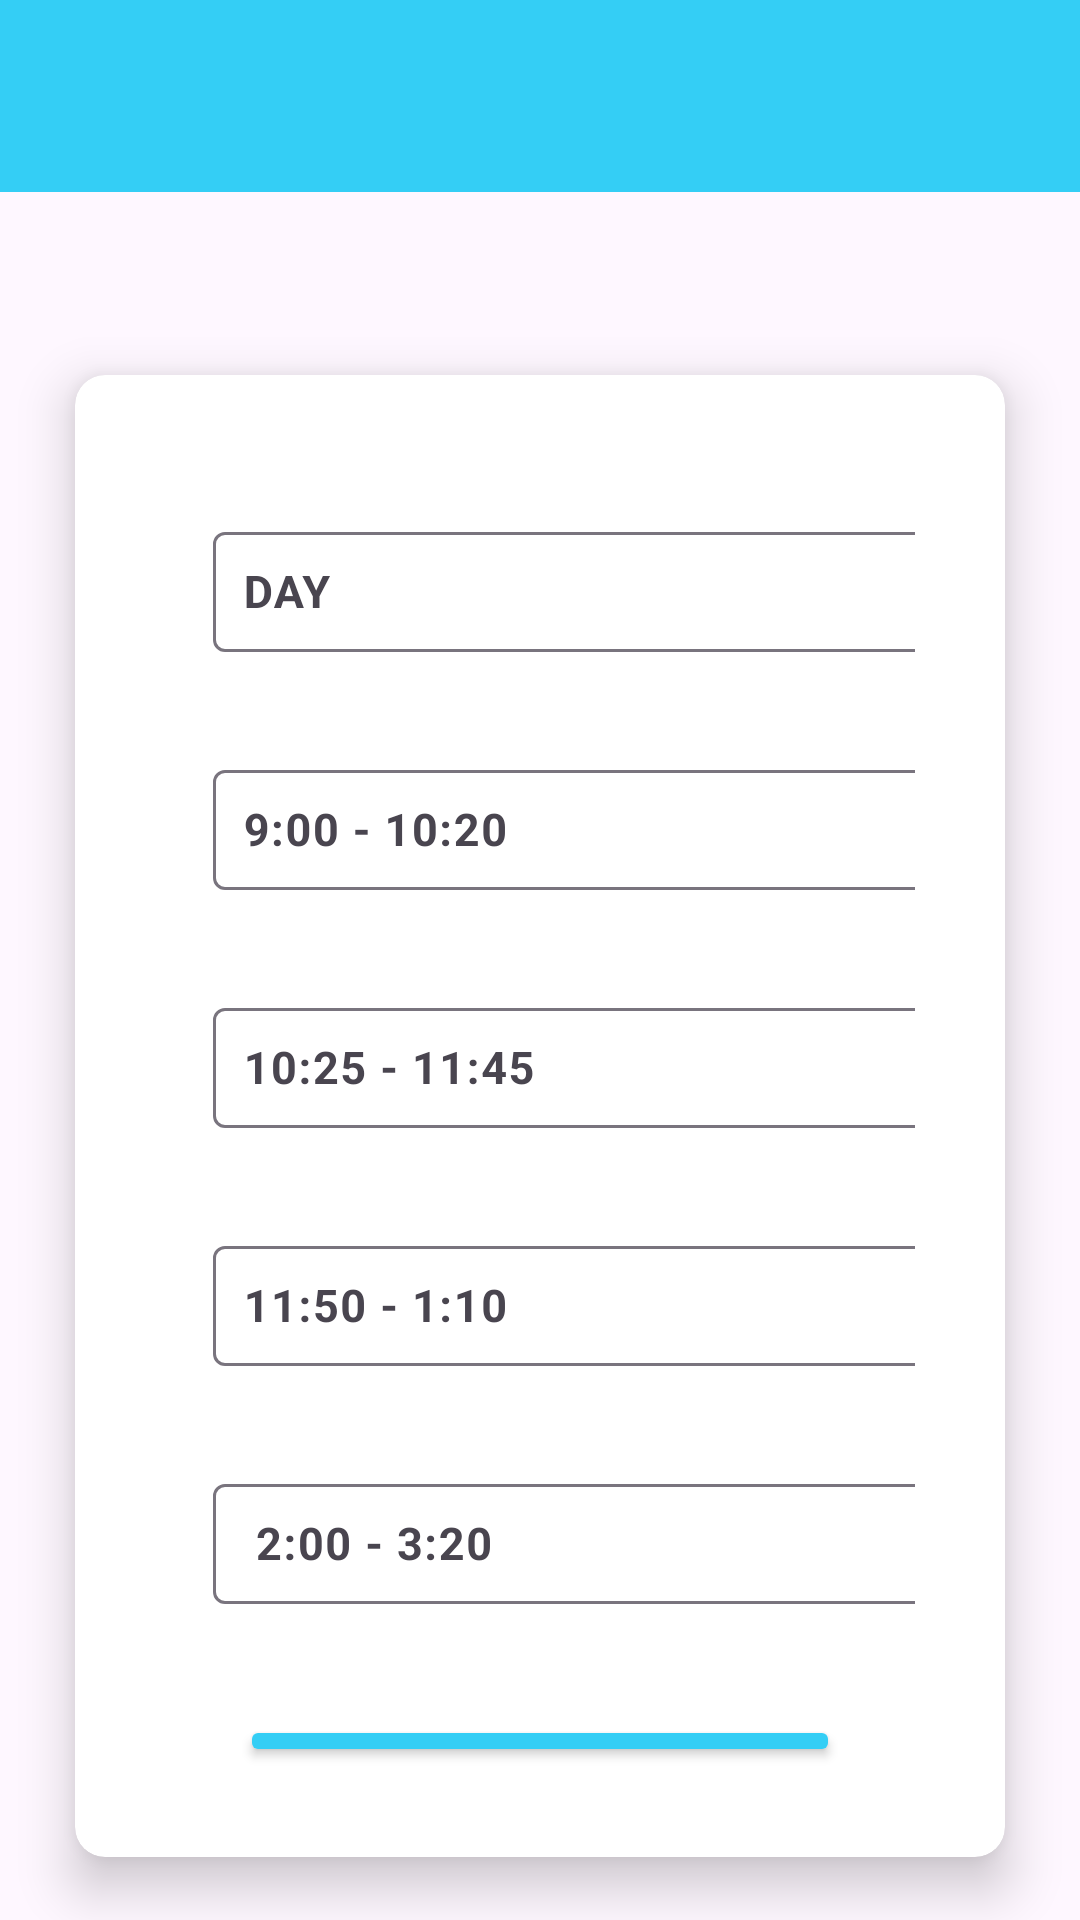

Reconstruct the res/layout file that produces this screen, plus the resources it refers to.
<!-- AndroidManifest.xml: application theme Theme.JUCSEROUTINERY -->
<!-- res/layout/activity_add.xml -->
<?xml version="1.0" encoding="utf-8"?>
<LinearLayout xmlns:android="http://schemas.android.com/apk/res/android"
    xmlns:app="http://schemas.android.com/apk/res-auto"
    xmlns:tools="http://schemas.android.com/tools"
    android:layout_width="match_parent"
    android:layout_height="match_parent"
    android:orientation="vertical"
    tools:context=".AddActivity">
    <include layout="@layout/toolbar"/>

    <androidx.cardview.widget.CardView
        android:id="@+id/card1"
        android:layout_width="match_parent"
        android:layout_height="wrap_content"
        android:layout_marginTop="40dp"
        android:layout_marginStart="10dp"
        android:layout_marginEnd="10dp"
        app:cardBackgroundColor="@color/white"
        app:cardCornerRadius="10dp"
        app:cardElevation="10dp"
        app:cardMaxElevation="12dp"
        app:cardPreventCornerOverlap="true"
        app:cardUseCompatPadding="true">

   <LinearLayout
       android:layout_width="match_parent"
       android:orientation="vertical"
       android:padding="30dp"
       android:layout_height="match_parent">


       <com.google.android.material.textfield.TextInputLayout
           style="@style/Widget.Material3.TextInputEditText.OutlinedBox"
           android:layout_width="300dp"
           android:layout_height="wrap_content">

           <com.google.android.material.textfield.TextInputEditText
               android:id="@+id/day"
               android:layout_width="260dp"
               android:layout_height="40dp"
               android:hint="DAY"
               android:inputType="text"
               android:padding="10sp"
               android:textSize="15sp"
               android:textStyle="bold"/>


       </com.google.android.material.textfield.TextInputLayout>

       <com.google.android.material.textfield.TextInputLayout
           style="@style/Widget.Material3.TextInputEditText.OutlinedBox"
           android:layout_width="300dp"
           android:layout_height="wrap_content">

           <com.google.android.material.textfield.TextInputEditText
               android:id="@+id/t1"
               android:layout_width="260dp"
               android:layout_height="40dp"
               android:layout_below="@+id/day"
               android:hint="9:00 - 10:20"
               android:inputType="text"
               android:padding="10sp"
               android:textSize="15sp"
               android:textStyle="bold"/>


       </com.google.android.material.textfield.TextInputLayout>

       <com.google.android.material.textfield.TextInputLayout
           style="@style/Widget.Material3.TextInputEditText.OutlinedBox"
           android:layout_width="300dp"
           android:layout_height="wrap_content">

           <com.google.android.material.textfield.TextInputEditText
               android:id="@+id/t2"
               android:layout_width="260dp"
               android:layout_height="40dp"
               android:layout_below="@+id/t1"

               android:hint="10:25 - 11:45"
               android:inputType="text"
               android:padding="10sp"
               android:textSize="15sp"
               android:textStyle="bold"/>


       </com.google.android.material.textfield.TextInputLayout>

       <com.google.android.material.textfield.TextInputLayout
           style="@style/Widget.Material3.TextInputEditText.OutlinedBox"
           android:layout_width="300dp"
           android:layout_height="wrap_content">

       <com.google.android.material.textfield.TextInputEditText
           android:id="@+id/t3"
           android:layout_width="260dp"
           android:layout_height="40dp"
           android:layout_below="@+id/t2"

           android:hint="11:50 - 1:10"
           android:inputType="text"
           android:padding="10sp"
           android:textSize="15sp"
           android:textStyle="bold"/>

       </com.google.android.material.textfield.TextInputLayout>

       <com.google.android.material.textfield.TextInputLayout
           style="@style/Widget.Material3.TextInputEditText.OutlinedBox"
           android:layout_width="300dp"
           android:layout_height="wrap_content">

           <com.google.android.material.textfield.TextInputEditText
               android:id="@+id/t4"
               android:layout_width="260dp"
               android:layout_height="40dp"
               android:layout_below="@+id/t3"
               android:hint=" 2:00 - 3:20"
               android:inputType="text"
               android:padding="10sp"
               android:textSize="15sp"
               android:textStyle="bold"/>

       </com.google.android.material.textfield.TextInputLayout>

       <androidx.appcompat.widget.AppCompatButton
           android:id="@+id/add_button"
           android:layout_width="200dp"
           android:layout_height="wrap_content"
           android:layout_gravity="center_horizontal"
           android:layout_marginTop="20dp"
           android:backgroundTint="@color/blue"
           android:text="SUBMIT"
           android:textStyle="bold" />

       </LinearLayout>
    </androidx.cardview.widget.CardView>
</LinearLayout>
<!-- res/layout/toolbar.xml (included above) -->
<?xml version="1.0" encoding="utf-8"?>
<com.google.android.material.appbar.AppBarLayout xmlns:android="http://schemas.android.com/apk/res/android"
    xmlns:app="http://schemas.android.com/apk/res-auto"
    android:layout_width="match_parent"
    android:layout_height="wrap_content">

    <androidx.appcompat.widget.Toolbar
        android:id="@+id/toolbar"
        android:layout_width="match_parent"
        android:layout_height="wrap_content"
        android:background="@color/blue"
        android:elevation="3dp"
        android:theme="?attr/actionBarTheme"

       />

</com.google.android.material.appbar.AppBarLayout>
<!-- resources referenced by this layout -->
<resources>
  <color name="blue">#34cef5</color>
  <color name="white">#FFFFFFFF</color>
  <style name="Theme.JUCSEROUTINERY" parent="Base.Theme.JUCSEROUTINERY" />
  <style name="Base.Theme.JUCSEROUTINERY" parent="Theme.Material3.DayNight.NoActionBar">
          
          
      </style>
</resources>
